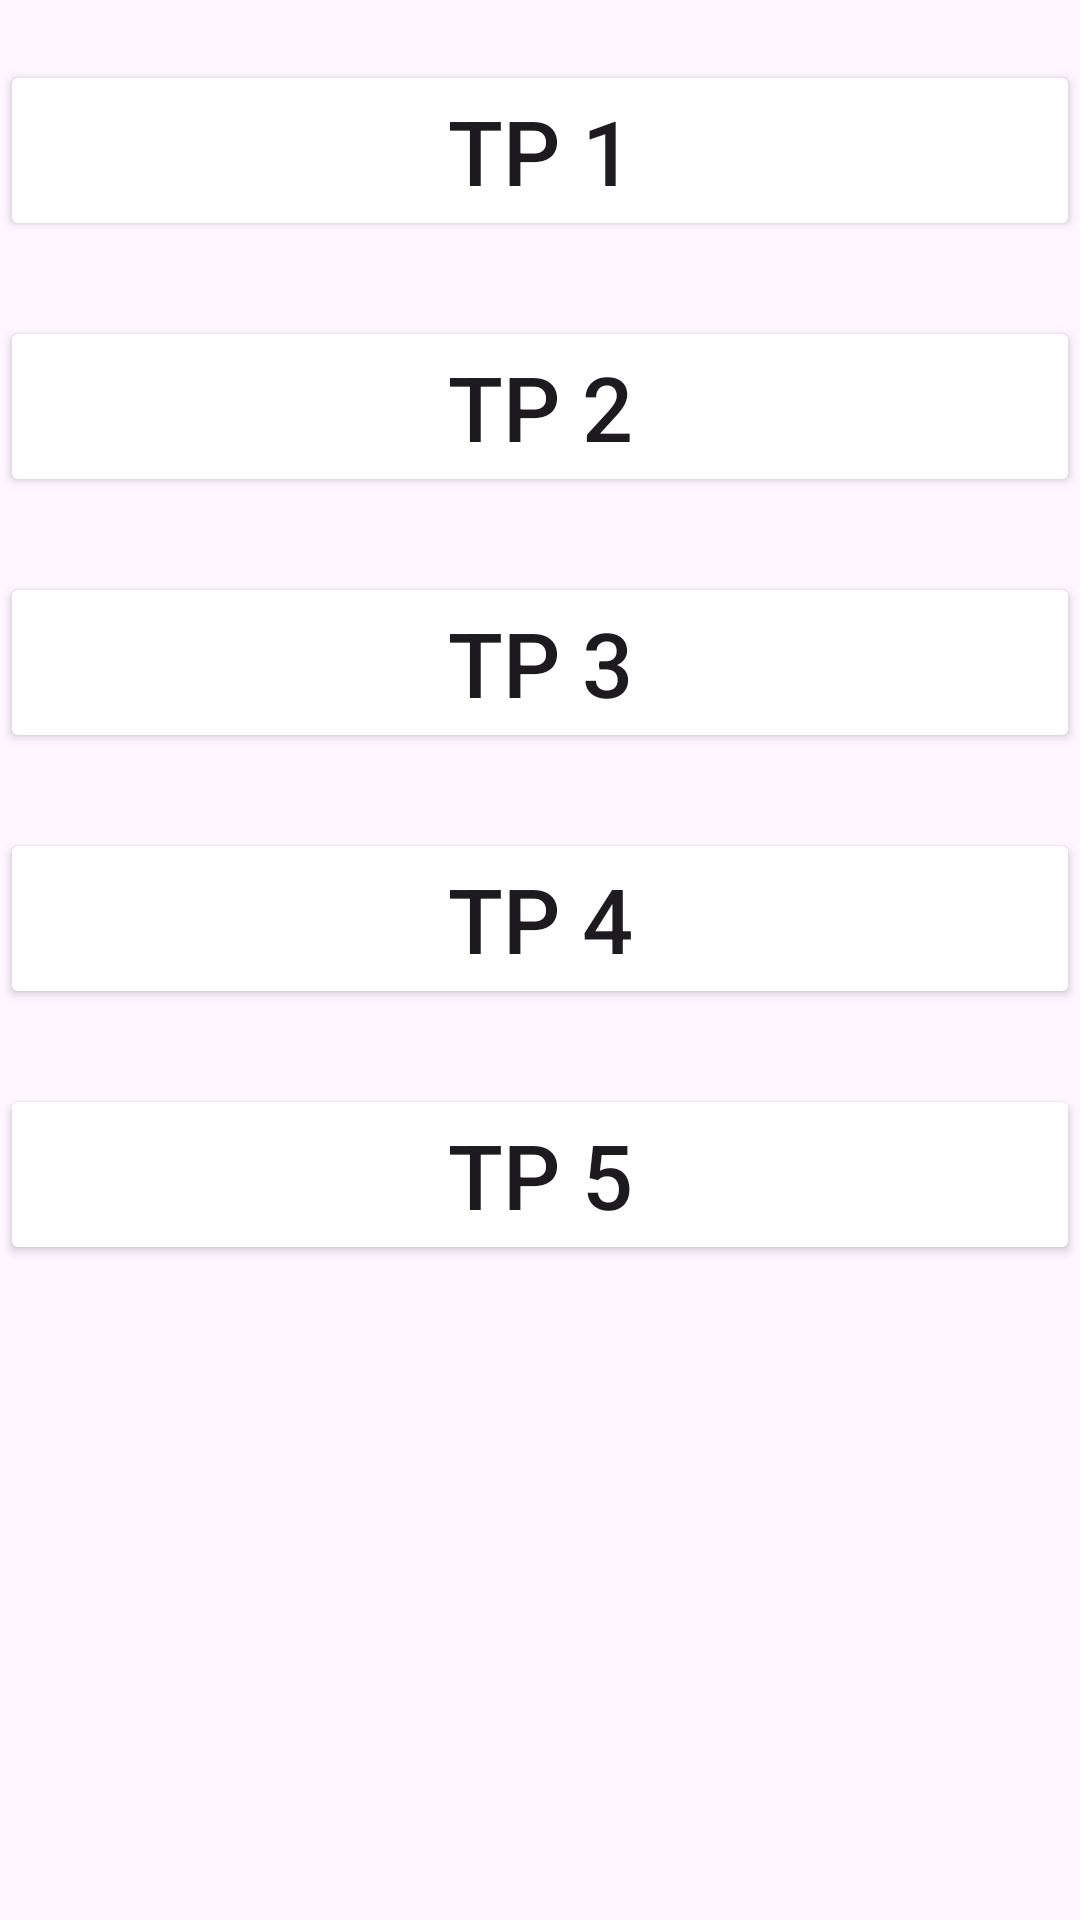

Reconstruct the res/layout file that produces this screen, plus the resources it refers to.
<!-- AndroidManifest.xml: application theme Theme.Application_Moblis_TPs -->
<!-- res/layout/activity_main.xml -->
<?xml version="1.0" encoding="utf-8"?>
<RelativeLayout xmlns:android="http://schemas.android.com/apk/res/android"
    xmlns:app="http://schemas.android.com/apk/res-auto"
    xmlns:tools="http://schemas.android.com/tools"
    android:layout_width="match_parent"
    android:orientation="vertical"
    android:layout_height="match_parent"
    tools:context=".MainActivity">
    <Button
        android:id="@+id/tp1"
        android:layout_width="match_parent"
        android:layout_height="wrap_content"
        android:layout_alignParentTop="true"
        android:layout_centerHorizontal="true"
        android:layout_marginTop="20dp"
        android:backgroundTint="@color/green"
        android:text="Tp 1"
        android:textSize="30dp"
        />
    <Button
        android:id="@+id/tp2"
        android:layout_width="match_parent"
        android:layout_height="wrap_content"
        android:layout_below="@id/tp1"
        android:layout_alignParentEnd="true"
        android:layout_centerHorizontal="true"
        android:layout_marginTop="25dp"
        android:backgroundTint="@color/green"
        android:text="Tp 2"
        android:textSize="30dp"
        />

    <Button
        android:id="@+id/tp3"
        android:layout_width="match_parent"
        android:layout_height="wrap_content"
        android:layout_below="@id/tp2"
        android:layout_centerHorizontal="true"
        android:layout_marginTop="25dp"
        android:backgroundTint="@color/green"
        android:text="Tp 3"
        android:textSize="30dp"
        />

    <Button
        android:id="@+id/tp4"
        android:layout_width="match_parent"
        android:layout_height="wrap_content"
        android:layout_below="@id/tp3"
        android:layout_centerHorizontal="true"
        android:layout_marginTop="25dp"
        android:backgroundTint="@color/green"
        android:text="Tp 4"
        android:textSize="30dp"
        />

    <Button
        android:id="@+id/tp5"
        android:layout_width="match_parent"
        android:layout_height="wrap_content"
        android:layout_below="@id/tp4"
        android:layout_centerHorizontal="true"
        android:layout_marginTop="25dp"
        android:backgroundTint="@color/green"
        android:text="Tp 5"
        android:textSize="30dp"
        />


</RelativeLayout>
<!-- resources referenced by this layout -->
<resources>
  <style name="Theme.Application_Moblis_TPs" parent="Base.Theme.Application_Moblis_TPs" />
  <style name="Base.Theme.Application_Moblis_TPs" parent="Theme.Material3.DayNight.NoActionBar">
          
          
      </style>
</resources>
